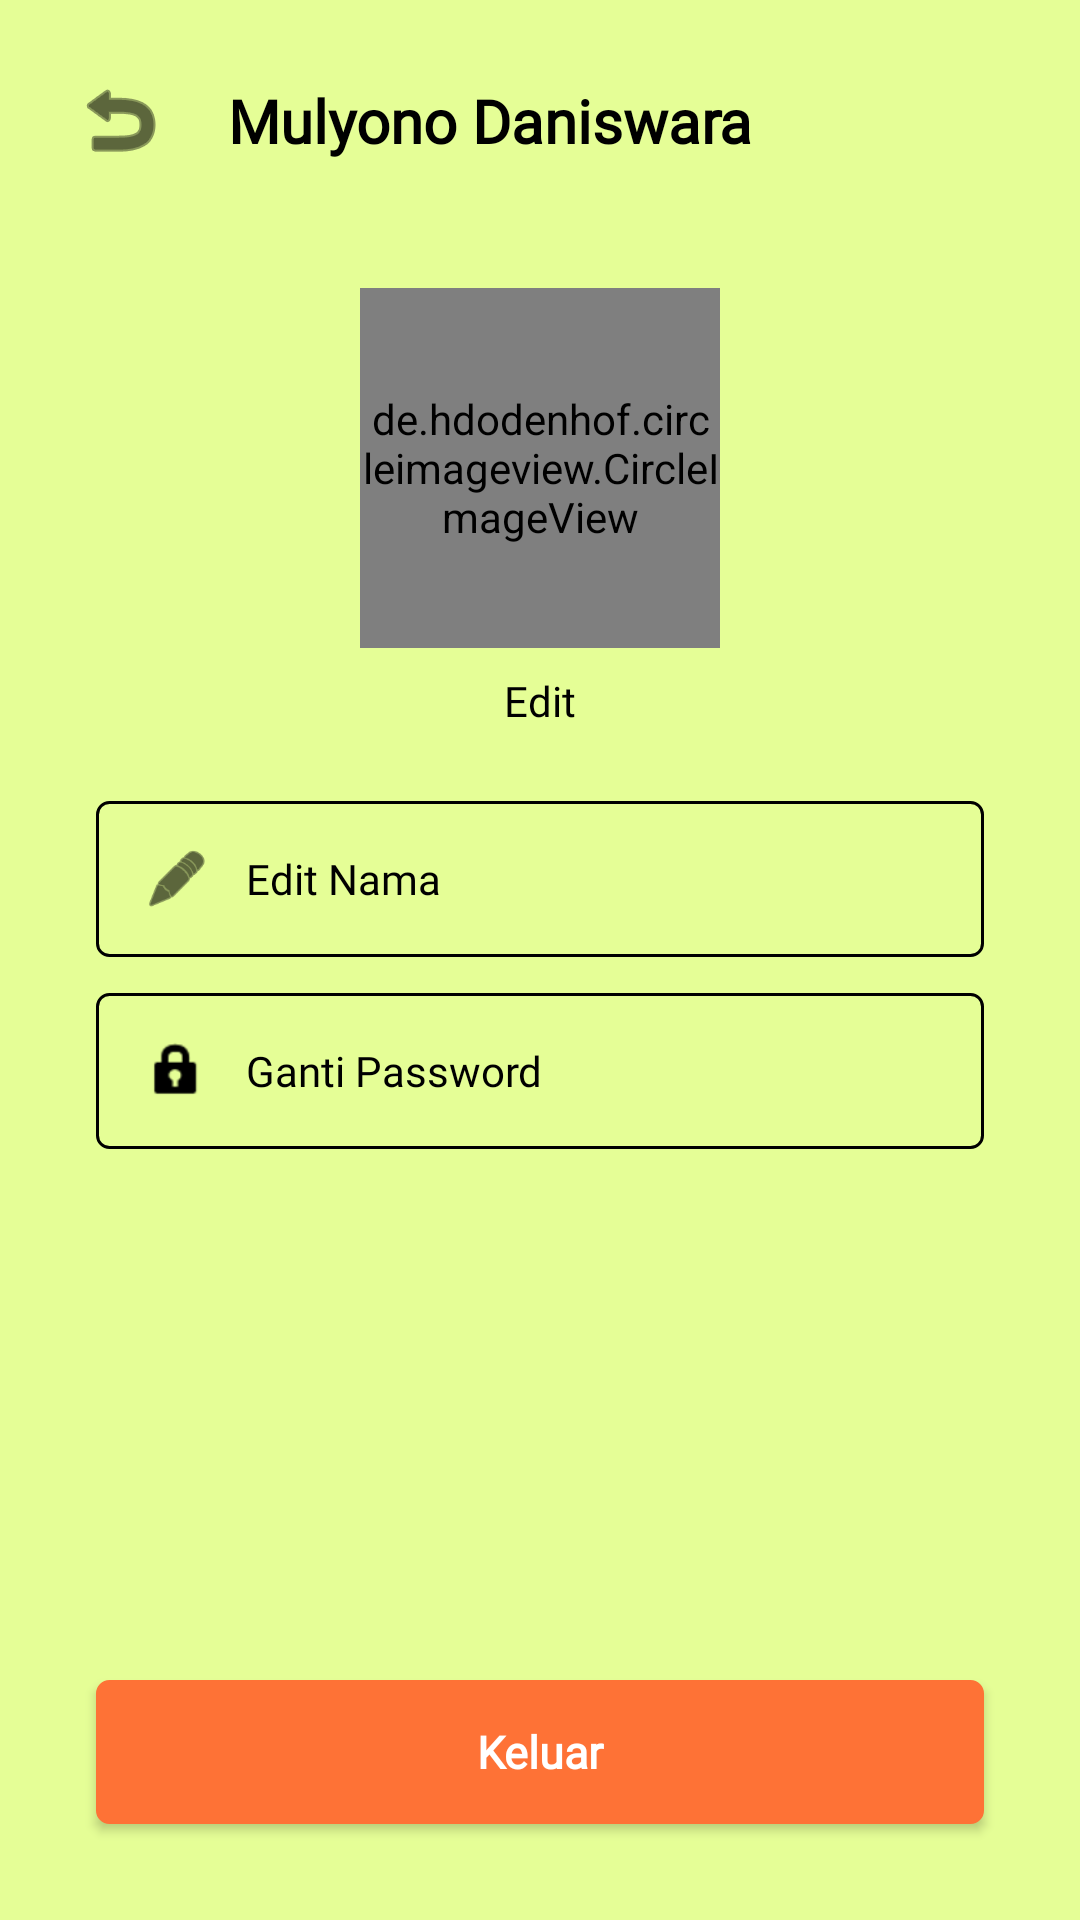

The Android layout XML behind this screen, and the referenced resources:
<!-- AndroidManifest.xml: activity theme Theme.Neuma -->
<!-- res/layout/activity_setting.xml -->
<?xml version="1.0" encoding="utf-8"?>
<androidx.constraintlayout.widget.ConstraintLayout
    xmlns:android="http://schemas.android.com/apk/res/android"
    xmlns:app="http://schemas.android.com/apk/res-auto"
    xmlns:tools="http://schemas.android.com/tools"
    android:fitsSystemWindows="true"
    android:layout_width="match_parent"
    android:layout_height="match_parent"
    android:background="@color/primary">

    
    <ImageButton
        android:id="@+id/btn_back"
        android:layout_width="48dp"
        android:layout_height="48dp"
        android:layout_marginStart="16dp"
        android:layout_marginTop="16dp"
        android:background="?attr/selectableItemBackgroundBorderless"
        android:contentDescription="Kembali"
        android:src="@android:drawable/ic_menu_revert"
        app:layout_constraintStart_toStartOf="parent"
        app:layout_constraintTop_toTopOf="parent"
        app:tint="@color/black" />

    <TextView
        android:id="@+id/tv_settings_username"
        android:layout_width="0dp"
        android:layout_height="wrap_content"
        android:layout_marginStart="12dp"
        android:layout_marginEnd="24dp"
        android:fontFamily="@font/poppins_bold"
        android:text="Mulyono Daniswara"
        android:textColor="@color/black"
        android:textSize="20sp"
        android:textStyle="bold"
        app:layout_constraintBottom_toBottomOf="@id/btn_back"
        app:layout_constraintEnd_toEndOf="parent"
        app:layout_constraintStart_toEndOf="@id/btn_back"
        app:layout_constraintTop_toTopOf="@id/btn_back" />

    
    <de.hdodenhof.circleimageview.CircleImageView
        android:id="@+id/iv_profile_avatar"
        android:layout_width="120dp"
        android:layout_height="120dp"
        android:layout_marginTop="32dp"
        android:src="@drawable/img_avatar_boy"
        app:civ_circle_background_color="#2EC4B6"
        app:layout_constraintEnd_toEndOf="parent"
        app:layout_constraintStart_toStartOf="parent"
        app:layout_constraintTop_toBottomOf="@id/btn_back" />

    <TextView
        android:id="@+id/btn_edit_avatar_text"
        android:layout_width="wrap_content"
        android:layout_height="wrap_content"
        android:layout_marginTop="8dp"
        android:clickable="true"
        android:focusable="true"
        android:fontFamily="@font/poppins"
        android:text="Edit"
        android:textColor="@color/black"
        android:textSize="14sp"
        app:layout_constraintEnd_toEndOf="parent"
        app:layout_constraintStart_toStartOf="parent"
        app:layout_constraintTop_toBottomOf="@id/iv_profile_avatar" />

    
    <LinearLayout
        android:layout_width="match_parent"
        android:layout_height="wrap_content"
        android:layout_marginTop="24dp"
        android:orientation="vertical"
        android:paddingHorizontal="32dp"
        app:layout_constraintTop_toBottomOf="@id/btn_edit_avatar_text">

        
        <LinearLayout
            android:id="@+id/btn_menu_nama"
            android:layout_width="match_parent"
            android:layout_height="52dp"
            android:background="@drawable/rounded_input_background"
            android:clickable="true"
            android:focusable="true"
            android:gravity="center_vertical"
            android:orientation="horizontal"
            android:paddingHorizontal="16dp">

            <ImageView
                android:layout_width="22dp"
                android:layout_height="22dp"
                android:contentDescription="Icon Edit Nama"
                android:src="@android:drawable/ic_menu_edit"
                app:tint="@color/black" />

            <TextView
                android:layout_width="0dp"
                android:layout_height="wrap_content"
                android:layout_marginStart="12dp"
                android:layout_weight="1"
                android:fontFamily="@font/poppins"
                android:text="Edit Nama"
                android:textColor="@color/black"
                android:textSize="14sp" />
        </LinearLayout>

        
        <LinearLayout
            android:id="@+id/btn_menu_password"
            android:layout_width="match_parent"
            android:layout_height="52dp"
            android:layout_marginTop="12dp"
            android:background="@drawable/rounded_input_background"
            android:clickable="true"
            android:focusable="true"
            android:gravity="center_vertical"
            android:orientation="horizontal"
            android:paddingHorizontal="16dp">

            <ImageView
                android:layout_width="22dp"
                android:layout_height="22dp"
                android:contentDescription="Icon Ganti Password"
                android:src="@android:drawable/ic_lock_idle_lock"
                app:tint="@color/black" />

            <TextView
                android:layout_width="0dp"
                android:layout_height="wrap_content"
                android:layout_marginStart="12dp"
                android:layout_weight="1"
                android:fontFamily="@font/poppins"
                android:text="Ganti Password"
                android:textColor="@color/black"
                android:textSize="14sp" />
        </LinearLayout>

    </LinearLayout>

    <androidx.appcompat.widget.AppCompatButton
        android:id="@+id/btn_logout"
        android:layout_width="match_parent"
        android:layout_height="48dp"
        android:layout_marginHorizontal="32dp"
        android:layout_marginBottom="32dp"
        android:background="@drawable/rounded_input_background"
        android:backgroundTint="@color/secondary"
        android:fontFamily="@font/poppins"
        android:text="Keluar"
        android:textAllCaps="false"
        android:textColor="@color/white"
        android:textSize="15sp"
        android:textStyle="bold"
        app:layout_constraintBottom_toBottomOf="parent"
        app:layout_constraintEnd_toEndOf="parent"
        app:layout_constraintStart_toStartOf="parent" />

    <include
        layout="@layout/layout_loading"
        android:id="@+id/progress_bar_setting"
        android:layout_width="wrap_content"
        android:layout_height="wrap_content"
        android:visibility="gone"
        app:layout_constraintBottom_toBottomOf="parent"
        app:layout_constraintEnd_toEndOf="parent"
        app:layout_constraintStart_toStartOf="parent"
        app:layout_constraintTop_toTopOf="parent" />

</androidx.constraintlayout.widget.ConstraintLayout>
<!-- res/layout/layout_loading.xml (included above) -->
<?xml version="1.0" encoding="utf-8"?>
<LinearLayout xmlns:android="http://schemas.android.com/apk/res/android"
    android:layout_width="wrap_content"
    android:layout_height="wrap_content"
    android:orientation="vertical"
    android:gravity="center"
    android:visibility="gone">

    <ProgressBar
        android:layout_width="64dp"
        android:layout_height="64dp"
        android:indeterminateOnly="true"
        android:indeterminateDrawable="@drawable/anim_loading_moods" />

    <TextView
        android:layout_width="wrap_content"
        android:layout_height="wrap_content"
        android:layout_marginTop="8dp"
        android:text="Mohon Tunggu..."
        android:fontFamily="@font/poppins"
        android:textColor="@color/black"
        android:textSize="14sp" />
</LinearLayout>
<!-- resources referenced by this layout -->
<resources>
  <color name="black">#FF000000</color>
  <color name="primary">#E5FE96</color>
  <color name="secondary">#FE7236</color>
  <color name="white">#FFFFFFFF</color>
  <!-- drawable anim_loading_moods (drawable) -->
  <?xml version="1.0" encoding="utf-8"?>
  <animation-list xmlns:android="http://schemas.android.com/apk/res/android"
      android:oneshot="false">
      <item android:drawable="@drawable/loading_mood_1" android:duration="400" />
      <item android:drawable="@drawable/loading_mood_2" android:duration="400" />
      <item android:drawable="@drawable/loading_mood_3" android:duration="400" />
      <item android:drawable="@drawable/loading_mood_4" android:duration="400" />
      <item android:drawable="@drawable/loading_mood_5" android:duration="400" />
      <item android:drawable="@drawable/loading_mood_6" android:duration="400" />
  </animation-list>
  <!-- drawable img_avatar_boy: png bitmap (drawable, 31200 bytes) -->
  <!-- drawable rounded_input_background (drawable) -->
  <?xml version="1.0" encoding="utf-8"?>
  <shape xmlns:android="http://schemas.android.com/apk/res/android"
      android:shape="rectangle">
      <solid android:color="@color/primary" />
      <corners android:radius="4dp" />
      <stroke
          android:width="1dp"
          android:color="#000000" />
  </shape>
  <style name="Theme.Neuma" parent="Base.Theme.Neuma" />
  <!-- drawable loading_mood_1: png bitmap (drawable, 7106 bytes) -->
  <!-- drawable loading_mood_2: png bitmap (drawable, 5757 bytes) -->
  <!-- drawable loading_mood_3: png bitmap (drawable, 6849 bytes) -->
  <!-- drawable loading_mood_4: png bitmap (drawable, 6193 bytes) -->
  <!-- drawable loading_mood_5: png bitmap (drawable, 7153 bytes) -->
  <!-- drawable loading_mood_6: png bitmap (drawable, 7286 bytes) -->
  <style name="Base.Theme.Neuma" parent="Theme.Material3.DayNight.NoActionBar">
          
          
      </style>
</resources>
